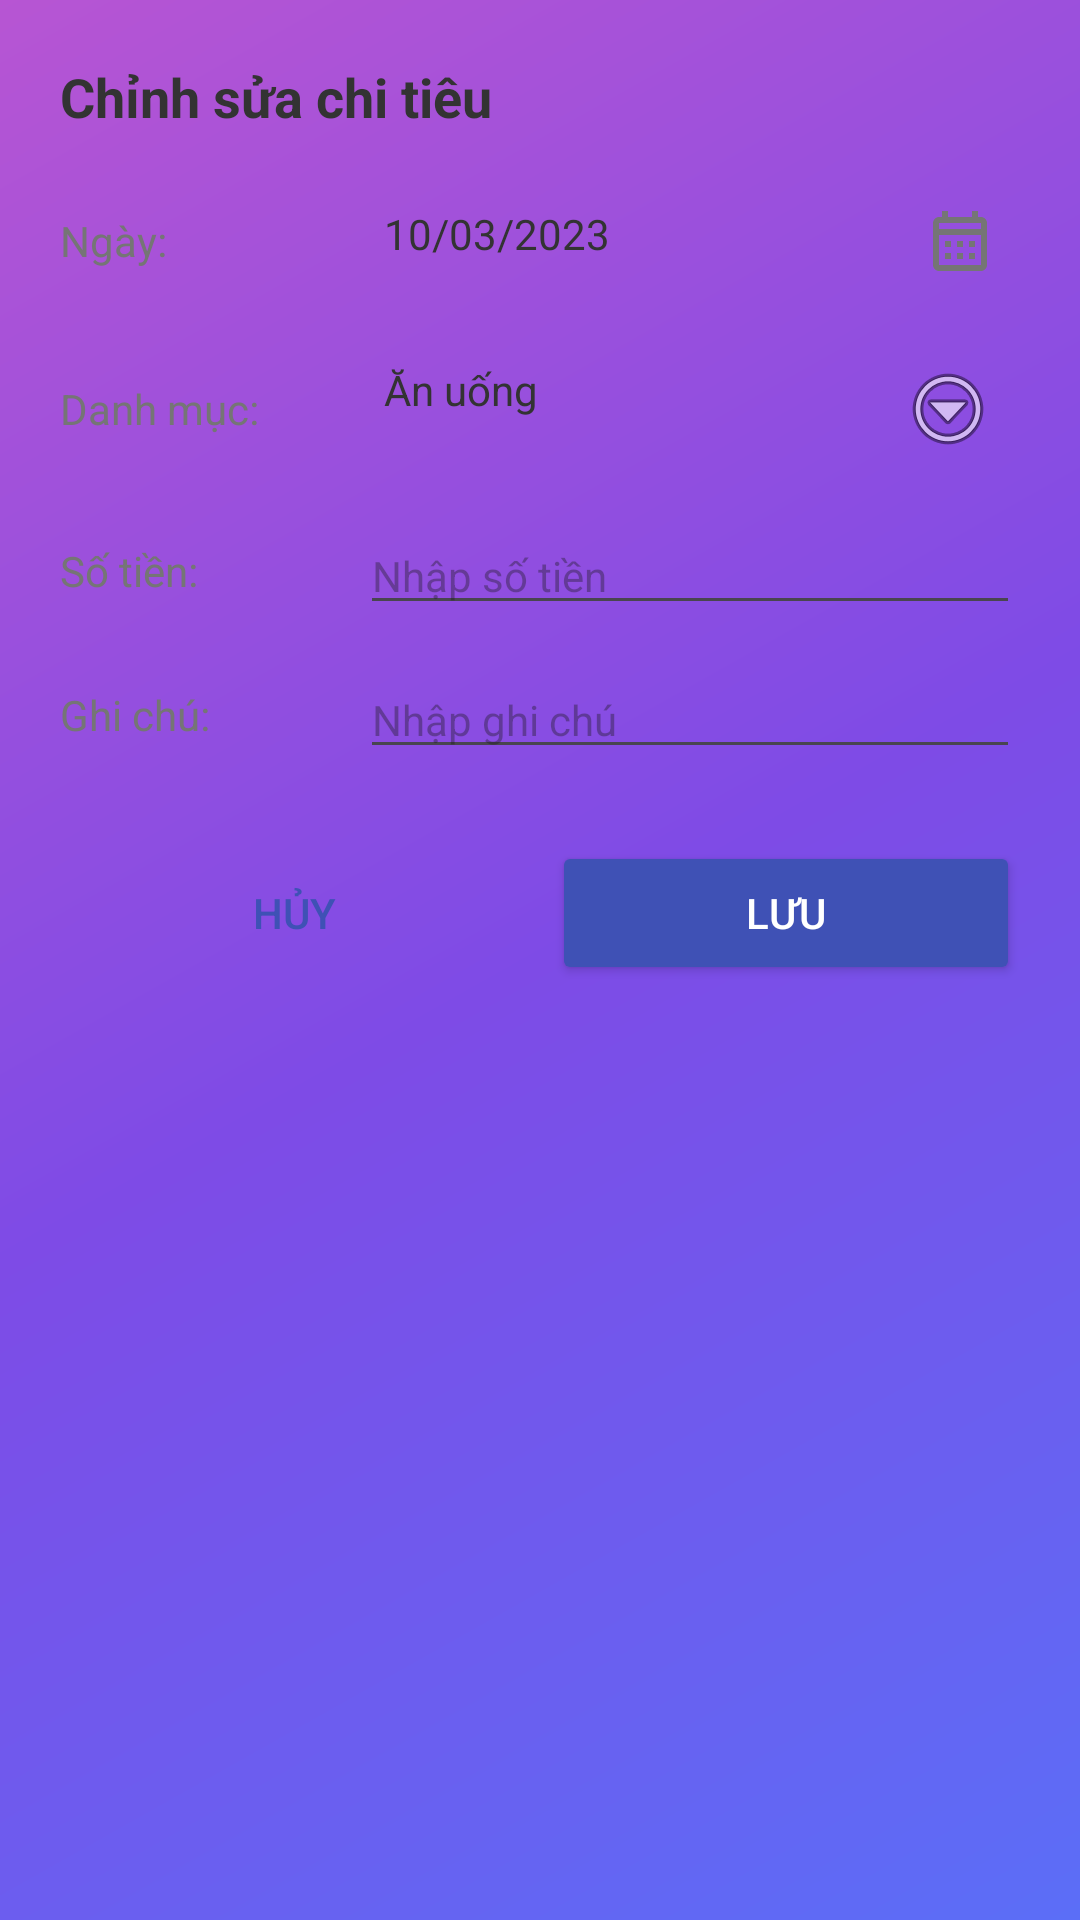

Write the Android layout XML for this screen, with the resource values it uses.
<!-- AndroidManifest.xml: application theme Theme.CampusExpense -->
<!-- res/layout/dialog_edit_transaction.xml -->
<?xml version="1.0" encoding="utf-8"?>
<LinearLayout xmlns:android="http://schemas.android.com/apk/res/android"
    android:layout_width="match_parent"
    android:layout_height="wrap_content"
    android:orientation="vertical"
    android:padding="20dp">

    <TextView
        android:id="@+id/tv_dialog_title"
        android:layout_width="match_parent"
        android:layout_height="wrap_content"
        android:text="Chỉnh sửa chi tiêu"
        android:textSize="18sp"
        android:textStyle="bold"
        android:textColor="#333333"
        android:layout_marginBottom="16dp"/>

    
    <LinearLayout
        android:layout_width="match_parent"
        android:layout_height="wrap_content"
        android:orientation="horizontal"
        android:layout_marginBottom="12dp">

        <TextView
            android:layout_width="100dp"
            android:layout_height="wrap_content"
            android:text="Ngày:"
            android:textColor="#757575"
            android:layout_gravity="center_vertical"/>

        <TextView
            android:id="@+id/tv_date"
            android:layout_width="match_parent"
            android:layout_height="wrap_content"
            android:text="10/03/2023"
            android:padding="8dp"
            android:background="?attr/selectableItemBackground"
            android:drawableEnd="@drawable/ic_calendar"
            android:textColor="#333333"
            android:clickable="true"
            android:focusable="true"/>
    </LinearLayout>

    
    <LinearLayout
        android:layout_width="match_parent"
        android:layout_height="wrap_content"
        android:orientation="horizontal"
        android:layout_marginBottom="12dp">

        <TextView
            android:layout_width="100dp"
            android:layout_height="wrap_content"
            android:text="Danh mục:"
            android:textColor="#757575"
            android:layout_gravity="center_vertical"/>

        <TextView
            android:id="@+id/tv_category"
            android:layout_width="match_parent"
            android:layout_height="wrap_content"
            android:text="Ăn uống"
            android:padding="8dp"
            android:background="?attr/selectableItemBackground"
            android:drawableEnd="@android:drawable/ic_menu_more"
            android:textColor="#333333"
            android:clickable="true"
            android:focusable="true"/>
    </LinearLayout>

    
    <LinearLayout
        android:layout_width="match_parent"
        android:layout_height="wrap_content"
        android:orientation="horizontal"
        android:layout_marginBottom="12dp">

        <TextView
            android:layout_width="100dp"
            android:layout_height="wrap_content"
            android:text="Số tiền:"
            android:textColor="#757575"
            android:layout_gravity="center_vertical"/>

        <EditText
            android:id="@+id/et_amount"
            android:layout_width="match_parent"
            android:layout_height="wrap_content"
            android:inputType="numberDecimal"
            android:hint="Nhập số tiền"
            android:textSize="14sp"/>
    </LinearLayout>

    
    <LinearLayout
        android:layout_width="match_parent"
        android:layout_height="wrap_content"
        android:orientation="horizontal"
        android:layout_marginBottom="24dp">

        <TextView
            android:layout_width="100dp"
            android:layout_height="wrap_content"
            android:text="Ghi chú:"
            android:textColor="#757575"
            android:layout_gravity="center_vertical"/>

        <EditText
            android:id="@+id/et_note"
            android:layout_width="match_parent"
            android:layout_height="wrap_content"
            android:inputType="text"
            android:hint="Nhập ghi chú"
            android:textSize="14sp"/>
    </LinearLayout>

    <LinearLayout
        android:layout_width="match_parent"
        android:layout_height="wrap_content"
        android:orientation="horizontal">

        <Button
            android:id="@+id/btn_cancel"
            android:layout_width="0dp"
            android:layout_height="wrap_content"
            android:layout_weight="1"
            android:text="Hủy"
            android:textColor="#3F51B5"
            style="@style/Widget.AppCompat.Button.Borderless"
            android:layout_marginEnd="8dp"/>

        <Button
            android:id="@+id/btn_save"
            android:layout_width="0dp"
            android:layout_height="wrap_content"
            android:layout_weight="1"
            android:text="Lưu"
            android:backgroundTint="#3F51B5"/>
    </LinearLayout>

</LinearLayout>
<!-- resources referenced by this layout -->
<resources>
  <!-- drawable ic_calendar (drawable) -->
  <?xml version="1.0" encoding="utf-8"?>
  <vector xmlns:android="http://schemas.android.com/apk/res/android"
      android:width="24dp"
      android:height="24dp"
      android:viewportWidth="24"
      android:viewportHeight="24"
      android:tint="#757575">
      <path
          android:fillColor="@android:color/white"
          android:pathData="M19,4h-1V2h-2v2H8V2H6v2H5C3.89,4 3.01,4.9 3.01,6L3,20c0,1.1 0.89,2 2,2h14c1.1,0 2,-0.9 2,-2V6C21,4.9 20.1,4 19,4zM19,20H5V10h14V20zM19,8H5V6h14V8zM9,14H7v-2h2V14zM13,14h-2v-2h2V14zM17,14h-2v-2h2V14zM9,18H7v-2h2V18zM13,18h-2v-2h2V18zM17,18h-2v-2h2V18z"/>
  </vector>
  <style name="Theme.CampusExpense" parent="Theme.Material3.DayNight.NoActionBar">
          
          <item name="colorPrimary">@color/colorPrimary</item>
          <item name="colorOnPrimary">@color/white</item>
  
          
          <item name="colorSecondary">@color/teal_200</item>
          <item name="colorOnSecondary">@color/black</item>
  
          
          <item name="android:statusBarColor">@color/galaxy_blue</item>
          <item name="android:windowLightStatusBar">false</item>
  
          
          <item name="android:windowBackground">@drawable/gradient_background</item>
          <item name="android:textColorPrimary">@color/white</item>
      </style>
  <color name="colorPrimary">#30A0D1</color>
  <color name="white">#FFFFFF</color>
  <color name="teal_200">#B755D3</color>
  <color name="black">#000000</color>
  <color name="galaxy_blue">#0000CC</color>
  <!-- drawable gradient_background (drawable) -->
  <?xml version="1.0" encoding="utf-8"?>
  <shape xmlns:android="http://schemas.android.com/apk/res/android"
      android:shape="rectangle">
      <gradient
          android:angle="135"
          android:endColor="#B755D3"
          android:centerColor="#7E4BE6"
          android:startColor="#5B6EF7"
          android:type="linear" />
  </shape>
</resources>
